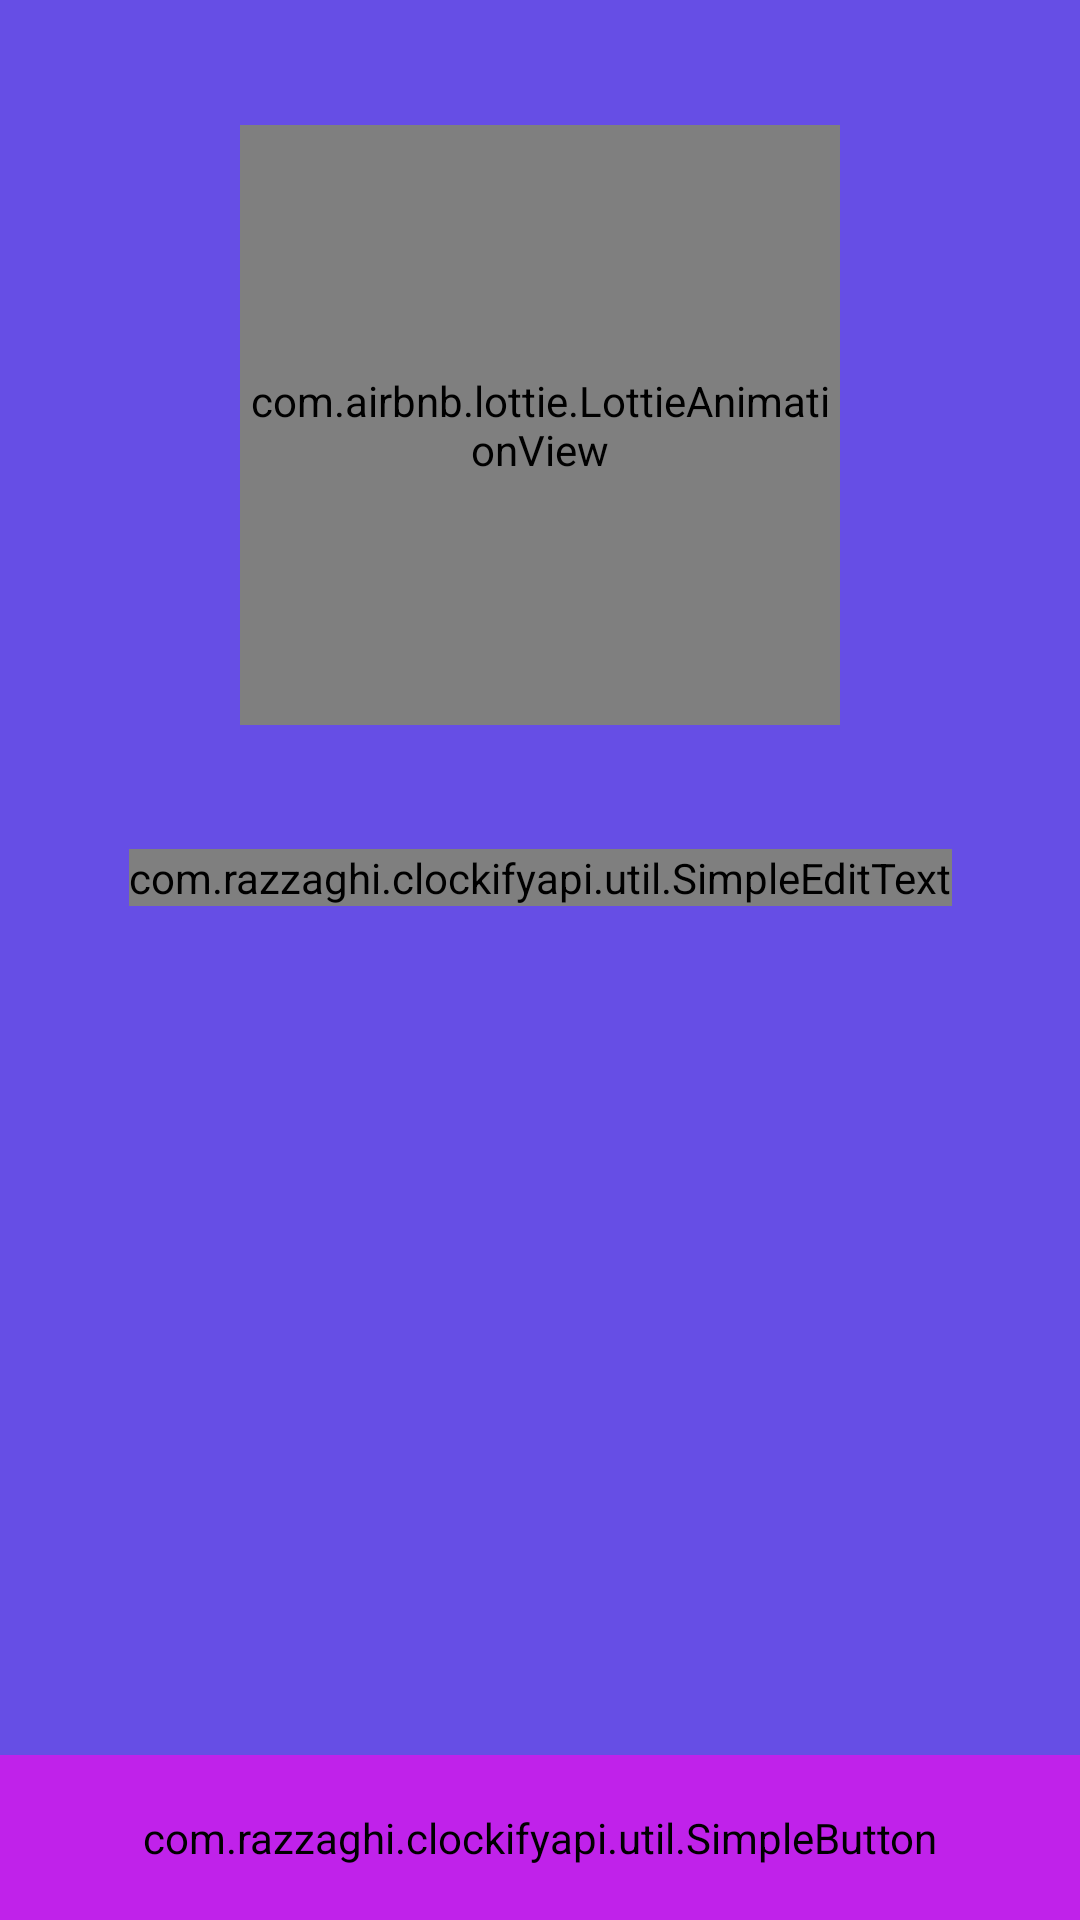

The Android layout XML behind this screen, and the referenced resources:
<!-- AndroidManifest.xml: application theme Theme.ClockifyAPI -->
<!-- res/layout/login_fragment.xml -->
<?xml version="1.0" encoding="utf-8"?>
<androidx.constraintlayout.widget.ConstraintLayout xmlns:android="http://schemas.android.com/apk/res/android"
    xmlns:app="http://schemas.android.com/apk/res-auto"
    android:layout_width="match_parent"
    android:layout_height="match_parent"
    xmlns:tools="http://schemas.android.com/tools"
    tools:context=".view.fragments.LoginFragment"
    android:background="@color/colorPrimary">


    <com.airbnb.lottie.LottieAnimationView
        android:id="@+id/workspaceAnimation"
        android:layout_width="200dp"
        android:layout_height="200dp"
        app:layout_constraintBottom_toTopOf="@+id/inputLayoutApi"
        app:layout_constraintLeft_toLeftOf="parent"
        app:layout_constraintRight_toRightOf="parent"
        app:layout_constraintTop_toTopOf="parent"
        app:lottie_loop="true"
        app:lottie_rawRes="@raw/workspace2"
        app:lottie_speed="1.25" />

    <com.google.android.material.textfield.TextInputLayout
        android:id="@+id/inputLayoutApi"
        android:layout_width="wrap_content"
        android:layout_height="wrap_content"
        app:layout_constraintBottom_toTopOf="@+id/tvContinue"
        app:layout_constraintEnd_toEndOf="parent"
        app:layout_constraintHorizontal_bias="0.5"
        app:layout_constraintStart_toStartOf="parent"
        app:layout_constraintTop_toTopOf="parent">

        <com.razzaghi.clockifyapi.util.SimpleEditText
            android:id="@+id/edtApiKey"
            android:layout_width="match_parent"
            android:layout_height="wrap_content"
            android:ems="10"
            android:hint="کلید وب سرویس"
            android:inputType="textPersonName"
            android:maxLength="50"/>

    </com.google.android.material.textfield.TextInputLayout>



        <com.razzaghi.clockifyapi.util.SimpleButton
            android:id="@+id/tvContinue"
            android:layout_width="match_parent"
            android:layout_height="55dp"
            android:text="و ر و د"
            android:textColor="@color/white"
            android:backgroundTint="@color/colorAccent"
            app:layout_constraintBottom_toBottomOf="parent"
            app:layout_constraintEnd_toEndOf="parent"
            app:layout_constraintHorizontal_bias="0.5"
            app:layout_constraintStart_toStartOf="parent"/>


</androidx.constraintlayout.widget.ConstraintLayout>
<!-- resources referenced by this layout -->
<resources>
  <color name="colorAccent">#C022EA</color>
  <color name="colorPrimary">#664EE5</color>
  <color name="white">#FFFFFFFF</color>
  <style name="Theme.ClockifyAPI" parent="Theme.MaterialComponents.DayNight.DarkActionBar">
          
          <item name="colorPrimary">@color/colorPrimary</item>
          <item name="colorPrimaryVariant">@color/colorPrimaryDark</item>
          <item name="colorOnPrimary">@color/white</item>
          
          <item name="colorSecondary">@color/colorAccent</item>
          <item name="colorSecondaryVariant">@color/colorAccentDark</item>
          <item name="colorOnSecondary">@color/black</item>
          
          <item name="android:statusBarColor" tools:targetApi="l">?attr/colorPrimaryVariant</item>
          
          <item name="windowActionBar">false</item>
          <item name="windowNoTitle">true</item>
  
      </style>
  <color name="colorPrimaryDark">#503DB5</color>
  <color name="colorAccentDark">#911AB1</color>
  <color name="black">#FF000000</color>
</resources>
